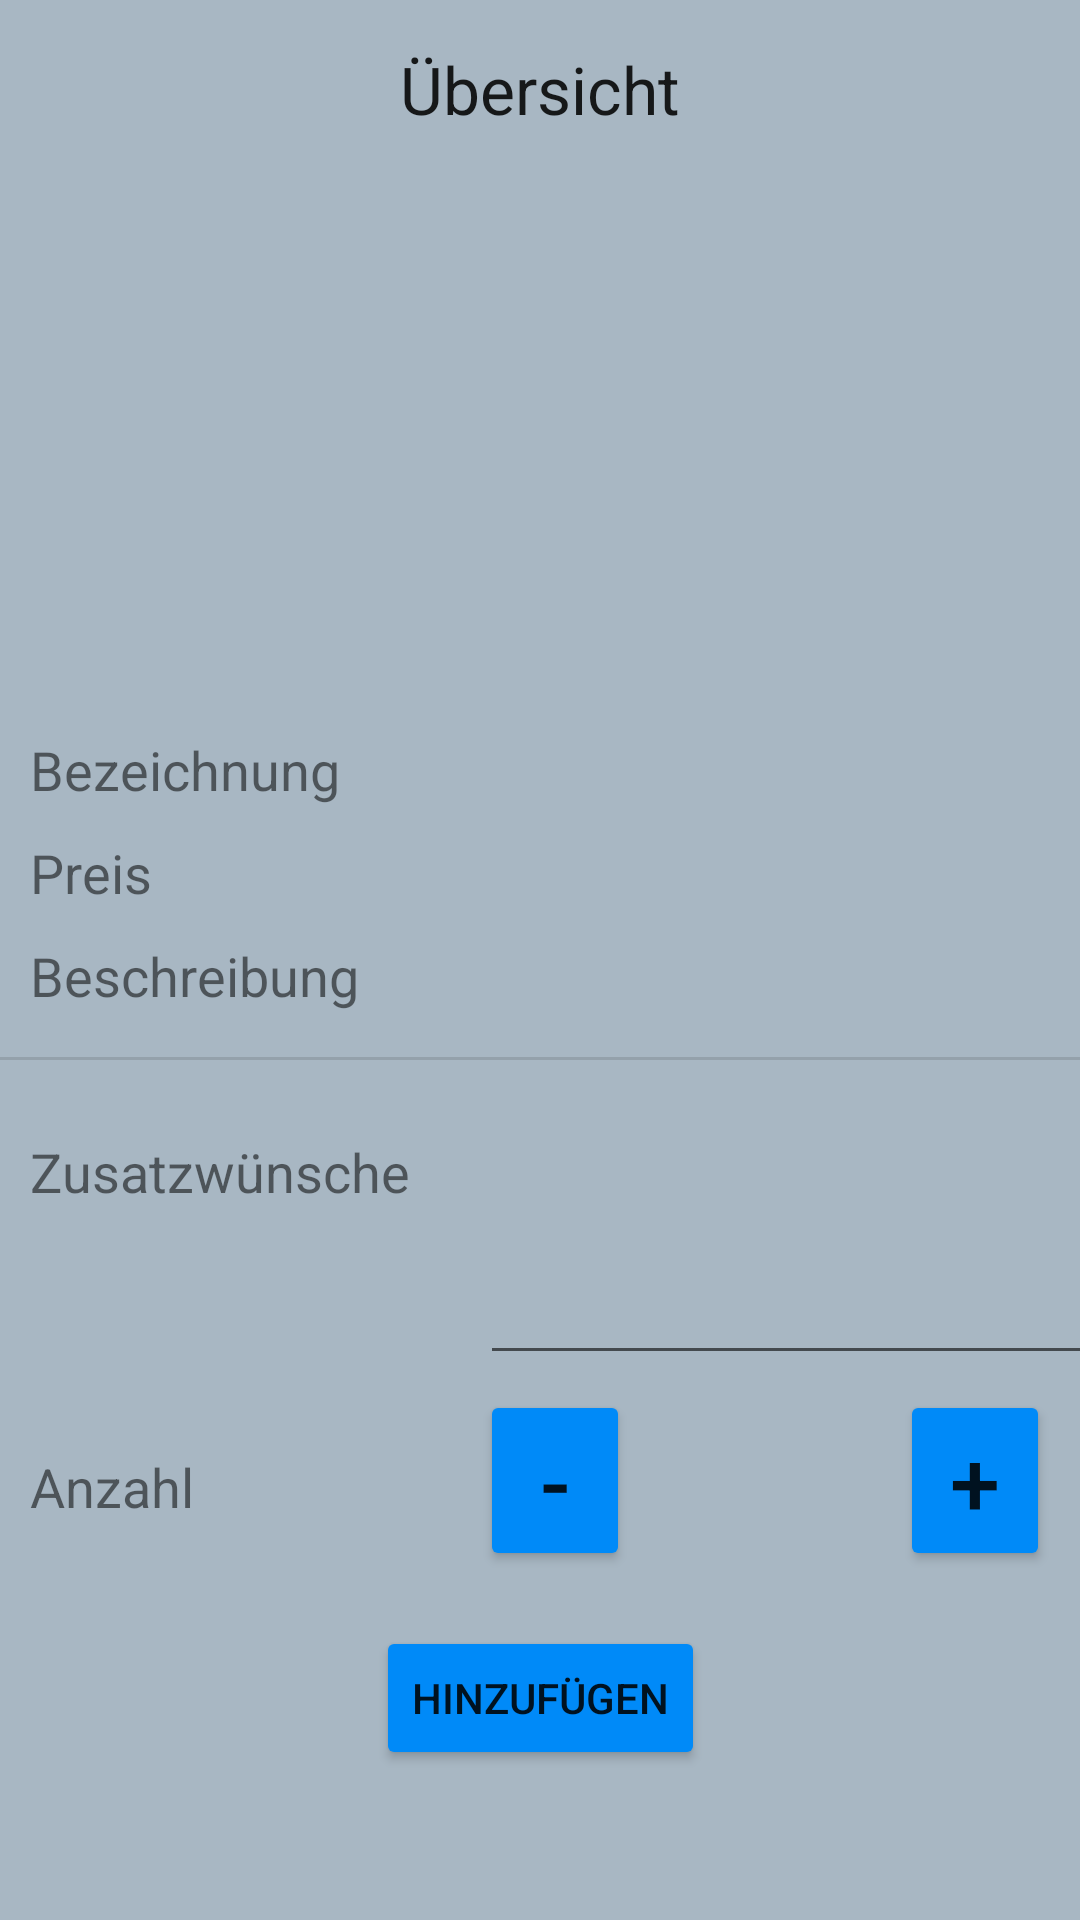

This screen was rendered from an Android layout file. Write that file and the resources it references.
<!-- AndroidManifest.xml: application theme AppTheme -->
<!-- res/layout/menu_detail.xml -->
<?xml version="1.0" encoding="utf-8"?>
<androidx.constraintlayout.widget.ConstraintLayout
    xmlns:android="http://schemas.android.com/apk/res/android"
    xmlns:app="http://schemas.android.com/apk/res-auto"
    xmlns:tools="http://schemas.android.com/tools"
    android:layout_width="match_parent"
    android:layout_height="match_parent"
    tools:context=".RegistrationActivity"
    >

    <TextView
        android:id="@+id/headlineMenuDetailText"
        android:layout_width="wrap_content"
        android:layout_height="wrap_content"
        android:layout_marginTop="15dp"
        android:text="@string/headline_menu_detail"
        android:textAppearance="@style/TextAppearance.AppCompat.Large"
        app:layout_constraintEnd_toEndOf="parent"
        app:layout_constraintStart_toStartOf="parent"
        app:layout_constraintTop_toTopOf="parent" />

    <TextView
        android:id="@+id/menuItemNameLabel"
        android:layout_width="wrap_content"
        android:layout_height="wrap_content"
        android:layout_marginStart="10dp"
        android:layout_marginTop="10dp"
        android:text="@string/text_menu_item_name"
        android:textSize="18sp"
        app:layout_constraintStart_toStartOf="parent"
        app:layout_constraintTop_toBottomOf="@+id/menuItemPicture" />

    <TextView
        android:id="@+id/menuItemNameText"
        android:layout_width="wrap_content"
        android:layout_height="wrap_content"
        android:layout_marginStart="180dp"
        android:layout_marginTop="10dp"
        android:textSize="18sp"
        app:layout_constraintStart_toStartOf="parent"
        app:layout_constraintTop_toBottomOf="@+id/menuItemPicture" />

    <TextView
        android:id="@+id/menuItemPriceLabel"
        android:layout_width="wrap_content"
        android:layout_height="wrap_content"
        android:layout_marginStart="10dp"
        android:layout_marginTop="10dp"
        android:text="@string/text_menu_item_price"
        android:textSize="18sp"
        app:layout_constraintStart_toStartOf="parent"
        app:layout_constraintTop_toBottomOf="@+id/menuItemNameText" />

    <TextView
        android:id="@+id/menuItemPriceText"
        android:layout_width="wrap_content"
        android:layout_height="wrap_content"
        android:layout_marginStart="180dp"
        android:layout_marginTop="10dp"
        android:textSize="18sp"
        app:layout_constraintStart_toStartOf="parent"
        app:layout_constraintTop_toBottomOf="@+id/menuItemNameText" />

    <TextView
        android:id="@+id/menuItemDescriptionLabel"
        android:layout_width="wrap_content"
        android:layout_height="wrap_content"
        android:layout_marginStart="10dp"
        android:layout_marginTop="10dp"
        android:text="@string/text_menu_item_description"
        android:textSize="18sp"
        app:layout_constraintStart_toStartOf="parent"
        app:layout_constraintTop_toBottomOf="@+id/menuItemPriceText" />

    <TextView
        android:id="@+id/menuItemDescriptionText"
        android:layout_width="wrap_content"
        android:layout_height="wrap_content"
        android:layout_marginStart="180dp"
        android:layout_marginTop="10dp"
        android:textSize="18sp"
        app:layout_constraintStart_toStartOf="parent"
        app:layout_constraintTop_toBottomOf="@+id/menuItemPriceText" />

    <ImageView
        android:id="@+id/menuItemPicture"
        android:layout_width="224dp"
        android:layout_height="180dp"
        android:layout_marginTop="10dp"
        app:layout_constraintEnd_toEndOf="parent"
        app:layout_constraintStart_toStartOf="parent"
        app:layout_constraintTop_toBottomOf="@+id/headlineMenuDetailText"
        tools:srcCompat="@tools:sample/backgrounds/scenic" />

    <View
        android:id="@+id/divider"
        android:layout_width="409dp"
        android:layout_height="1dp"
        android:layout_marginTop="15dp"
        android:background="?android:attr/listDivider"
        app:layout_constraintEnd_toEndOf="parent"
        app:layout_constraintStart_toStartOf="parent"
        app:layout_constraintTop_toBottomOf="@+id/menuItemDescriptionText" />

    <TextView
        android:id="@+id/menuItemWishLabel"
        android:layout_width="wrap_content"
        android:layout_height="wrap_content"
        android:layout_marginStart="10dp"
        android:layout_marginTop="25dp"
        android:text="@string/text_menu_item_wish"
        android:textSize="18sp"
        app:layout_constraintStart_toStartOf="parent"
        app:layout_constraintTop_toBottomOf="@+id/divider" />

    <EditText
        android:id="@+id/menuItemWishText"
        android:layout_width="219dp"
        android:layout_height="80dp"
        android:layout_marginStart="160dp"
        android:layout_marginTop="25dp"
        android:ems="10"
        android:inputType="textPersonName"
        app:layout_constraintStart_toStartOf="parent"
        app:layout_constraintTop_toBottomOf="@+id/divider" />

    <TextView
        android:id="@+id/menuItemQuantityLabel"
        android:layout_width="wrap_content"
        android:layout_height="wrap_content"
        android:layout_marginStart="10dp"
        android:layout_marginTop="25dp"
        android:text="@string/text_menu_item_quantity"
        android:textSize="18sp"
        app:layout_constraintStart_toStartOf="parent"
        app:layout_constraintTop_toBottomOf="@+id/menuItemWishText" />

    <Button
        android:id="@+id/menuItemMinusButton"
        android:layout_width="50dp"
        android:layout_height="wrap_content"
        android:layout_marginStart="160dp"
        android:layout_marginTop="5dp"
        android:text="@string/button_minus"
        android:textSize="30sp"
        app:layout_constraintStart_toStartOf="parent"
        app:layout_constraintTop_toBottomOf="@+id/menuItemWishText" />

    <Button
        android:id="@+id/menuItemPlusButton"
        android:layout_width="50dp"
        android:layout_height="wrap_content"
        android:layout_marginStart="300dp"
        android:layout_marginTop="5dp"
        android:text="@string/button_plus"
        android:textSize="30sp"
        app:layout_constraintStart_toStartOf="parent"
        app:layout_constraintTop_toBottomOf="@+id/menuItemWishText" />

    <TextView
        android:id="@+id/menuItemQuantityText"
        android:layout_width="wrap_content"
        android:layout_height="wrap_content"
        android:layout_marginStart="245dp"
        android:layout_marginTop="5dp"
        android:textSize="30sp"
        app:layout_constraintStart_toStartOf="parent"
        app:layout_constraintTop_toBottomOf="@+id/menuItemWishText" />

    <Button
        android:id="@+id/menuItemAddButton"
        android:layout_width="wrap_content"
        android:layout_height="wrap_content"
        android:layout_marginTop="8dp"
        android:layout_marginBottom="40dp"
        android:text="@string/button_add"
        app:layout_constraintBottom_toBottomOf="parent"
        app:layout_constraintEnd_toEndOf="parent"
        app:layout_constraintStart_toStartOf="parent"
        app:layout_constraintTop_toBottomOf="@+id/menuItemMinusButton" />

</androidx.constraintlayout.widget.ConstraintLayout>
<!-- resources referenced by this layout -->
<resources>
  <string name="button_add">Hinzufügen</string>
  <string name="button_minus">-</string>
  <string name="button_plus">+</string>
  <string name="headline_menu_detail">Übersicht</string>
  <string name="text_menu_item_description">Beschreibung</string>
  <string name="text_menu_item_name">Bezeichnung</string>
  <string name="text_menu_item_price">Preis</string>
  <string name="text_menu_item_quantity">Anzahl</string>
  <string name="text_menu_item_wish">Zusatzwünsche</string>
  <style name="AppTheme" parent="Theme.AppCompat.Light.DarkActionBar">
          
          <item name="colorPrimary">@color/colorPrimary</item>
          <item name="colorPrimaryDark">@color/colorPrimaryDark</item>
          <item name="colorAccent">@color/colorAccent</item>
          <item name="android:colorButtonNormal">@color/ButtonColor</item>
          <item name="android:background">@color/BackgroundColor</item>
      </style>
  <color name="colorPrimary">#6200EE</color>
  <color name="colorPrimaryDark">#3700B3</color>
  <color name="colorAccent">#03DAC5</color>
  <color name="ButtonColor">#008AF8</color>
  <color name="BackgroundColor">#A8B7C3</color>
</resources>
